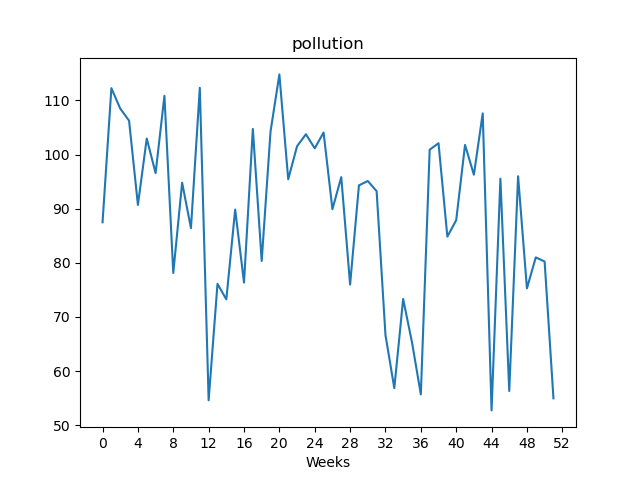

The data file committed next to this chart (first rows):
, value
Week1, 87.49
Week2, 112.3
Week3, 108.5
Week4, 106.2
Week5, 90.69
Week6, 103
Week7, 96.57
Week8, 110.8
Week9, 78.12
Week10, 94.8
Week11, 86.41
Week12, 112.3
Week13, 54.6
Week14, 76.11
Week15, 73.25
Week16, 89.84
Week17, 76.35
Week18, 104.7
Week19, 80.34
Week20, 104.3
Week21, 114.8
Week22, 95.43
Week23, 101.5
Week24, 103.8
Week25, 101.2
Week26, 104.1
Week27, 89.91
Week28, 95.83
Week29, 75.98
Week30, 94.31
Week31, 95.11
Week32, 93.23
Week33, 66.66
Week34, 56.85
Week35, 73.32
Week36, 65.32
Week37, 55.7
Week38, 100.9
Week39, 102.1
Week40, 84.84
Week41, 87.87
Week42, 101.8
Week43, 96.27
Week44, 107.6
Week45, 52.74
Week46, 95.54
Week47, 56.32
Week48, 95.99
Week49, 75.28
Week50, 81.0
Week51, 80.24
Week52, 54.97
